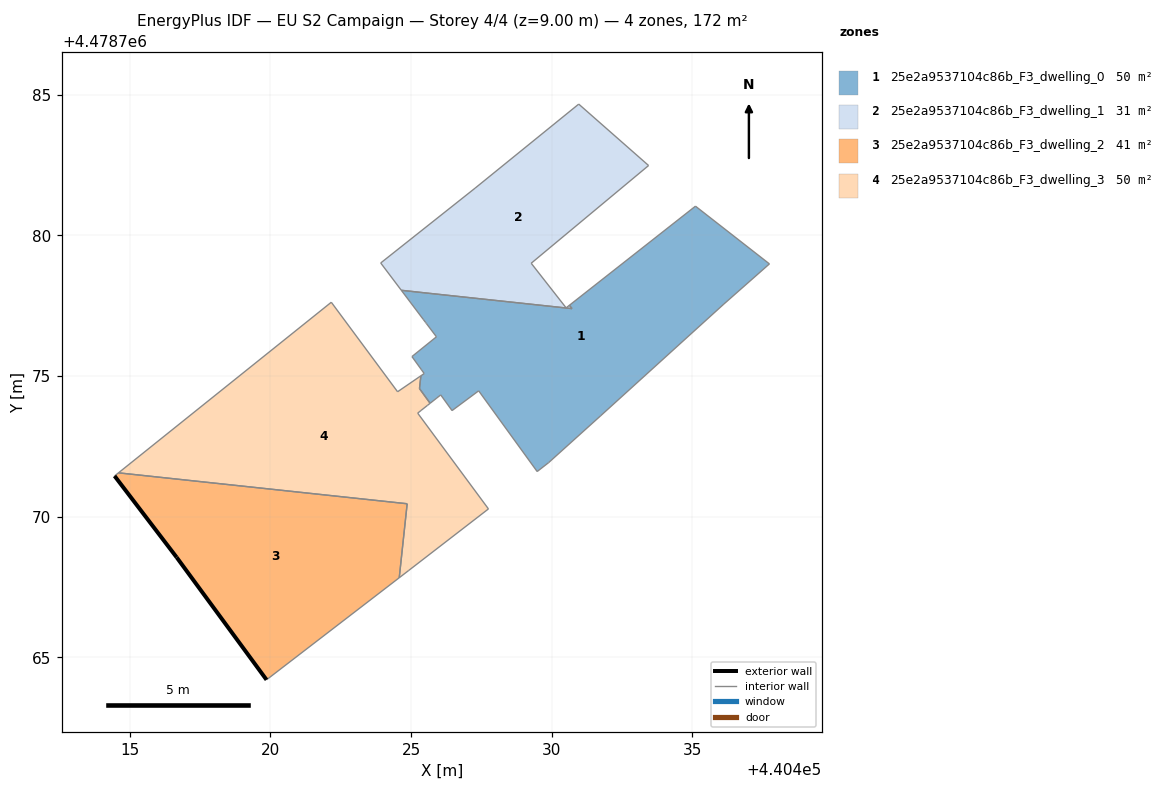
=== STOREY PLAN SPEC (per zone: floor XY polygon, exterior-wall plan segments, windows/doors) ===
zone 1: 25e2a9537104c86b_F3_dwelling_0  (50.1 m²)
  floor: (440436.12, 4478777.56) (440437.74, 4478778.99) (440435.11, 4478781.04) (440430.63, 4478777.52) (440430.72, 4478777.40) (440424.66, 4478778.05) (440425.43, 4478777.02) (440425.52, 4478776.90) (440425.55, 4478776.87) (440425.90, 4478776.40) (440425.03, 4478775.70) (440425.37, 4478775.22) (440425.47, 4478775.09) (440425.35, 4478775.01) (440425.35, 4478775.00) (440425.30, 4478774.56) (440425.68, 4478774.03) (440425.91, 4478774.22) (440426.05, 4478774.33) (440426.46, 4478773.77) (440427.40, 4478774.48) (440429.48, 4478771.61) (440429.89, 4478771.93) (440431.74, 4478773.59)
  interior walls: 24
zone 2: 25e2a9537104c86b_F3_dwelling_1  (30.8 m²)
  floor: (440430.72, 4478777.40) (440430.63, 4478777.52) (440430.51, 4478777.43) (440429.27, 4478779.01) (440433.45, 4478782.49) (440430.96, 4478784.67) (440427.28, 4478781.68) (440423.92, 4478779.02) (440424.65, 4478778.05) (440425.66, 4478777.94)
  interior walls: 10
zone 3: 25e2a9537104c86b_F3_dwelling_2  (41.2 m²)
  floor: (440424.58, 4478767.83) (440424.86, 4478770.46) (440414.60, 4478771.56) (440414.46, 4478771.45) (440416.66, 4478768.56) (440419.86, 4478764.20)
  exterior wall: (440419.86, 4478764.20) – (440416.66, 4478768.56)  [5.4 m]
  exterior wall: (440416.66, 4478768.56) – (440414.46, 4478771.45)  [3.6 m]
  interior walls: 4
zone 4: 25e2a9537104c86b_F3_dwelling_3  (49.9 m²)
  floor: (440427.75, 4478770.28) (440425.24, 4478773.68) (440425.35, 4478773.78) (440425.59, 4478773.96) (440425.68, 4478774.03) (440425.30, 4478774.56) (440425.35, 4478775.01) (440424.52, 4478774.44) (440422.16, 4478777.63) (440414.60, 4478771.56) (440424.86, 4478770.46) (440424.58, 4478767.83) (440424.92, 4478768.09)
  interior walls: 13

=== DERIVED (storey summary) ===
Building: EU S2 Campaign
Storey: 4 of 4  (floor level z = 9.00 m)
Storey gross floor area: 172.1 m²
Zones on this storey: 4
  - 25e2a9537104c86b_F3_dwelling_0: floor 50.1 m²
  - 25e2a9537104c86b_F3_dwelling_1: floor 30.8 m²
  - 25e2a9537104c86b_F3_dwelling_2: floor 41.2 m²; exterior wall 9.0 m (27.1 m²); WWR 0.0%
  - 25e2a9537104c86b_F3_dwelling_3: floor 49.9 m²
Zone adjacency (shared interzone walls):
  - 25e2a9537104c86b_F3_dwelling_0 ↔ 25e2a9537104c86b_F3_dwelling_1
  - 25e2a9537104c86b_F3_dwelling_0 ↔ 25e2a9537104c86b_F3_dwelling_3
  - 25e2a9537104c86b_F3_dwelling_2 ↔ 25e2a9537104c86b_F3_dwelling_3